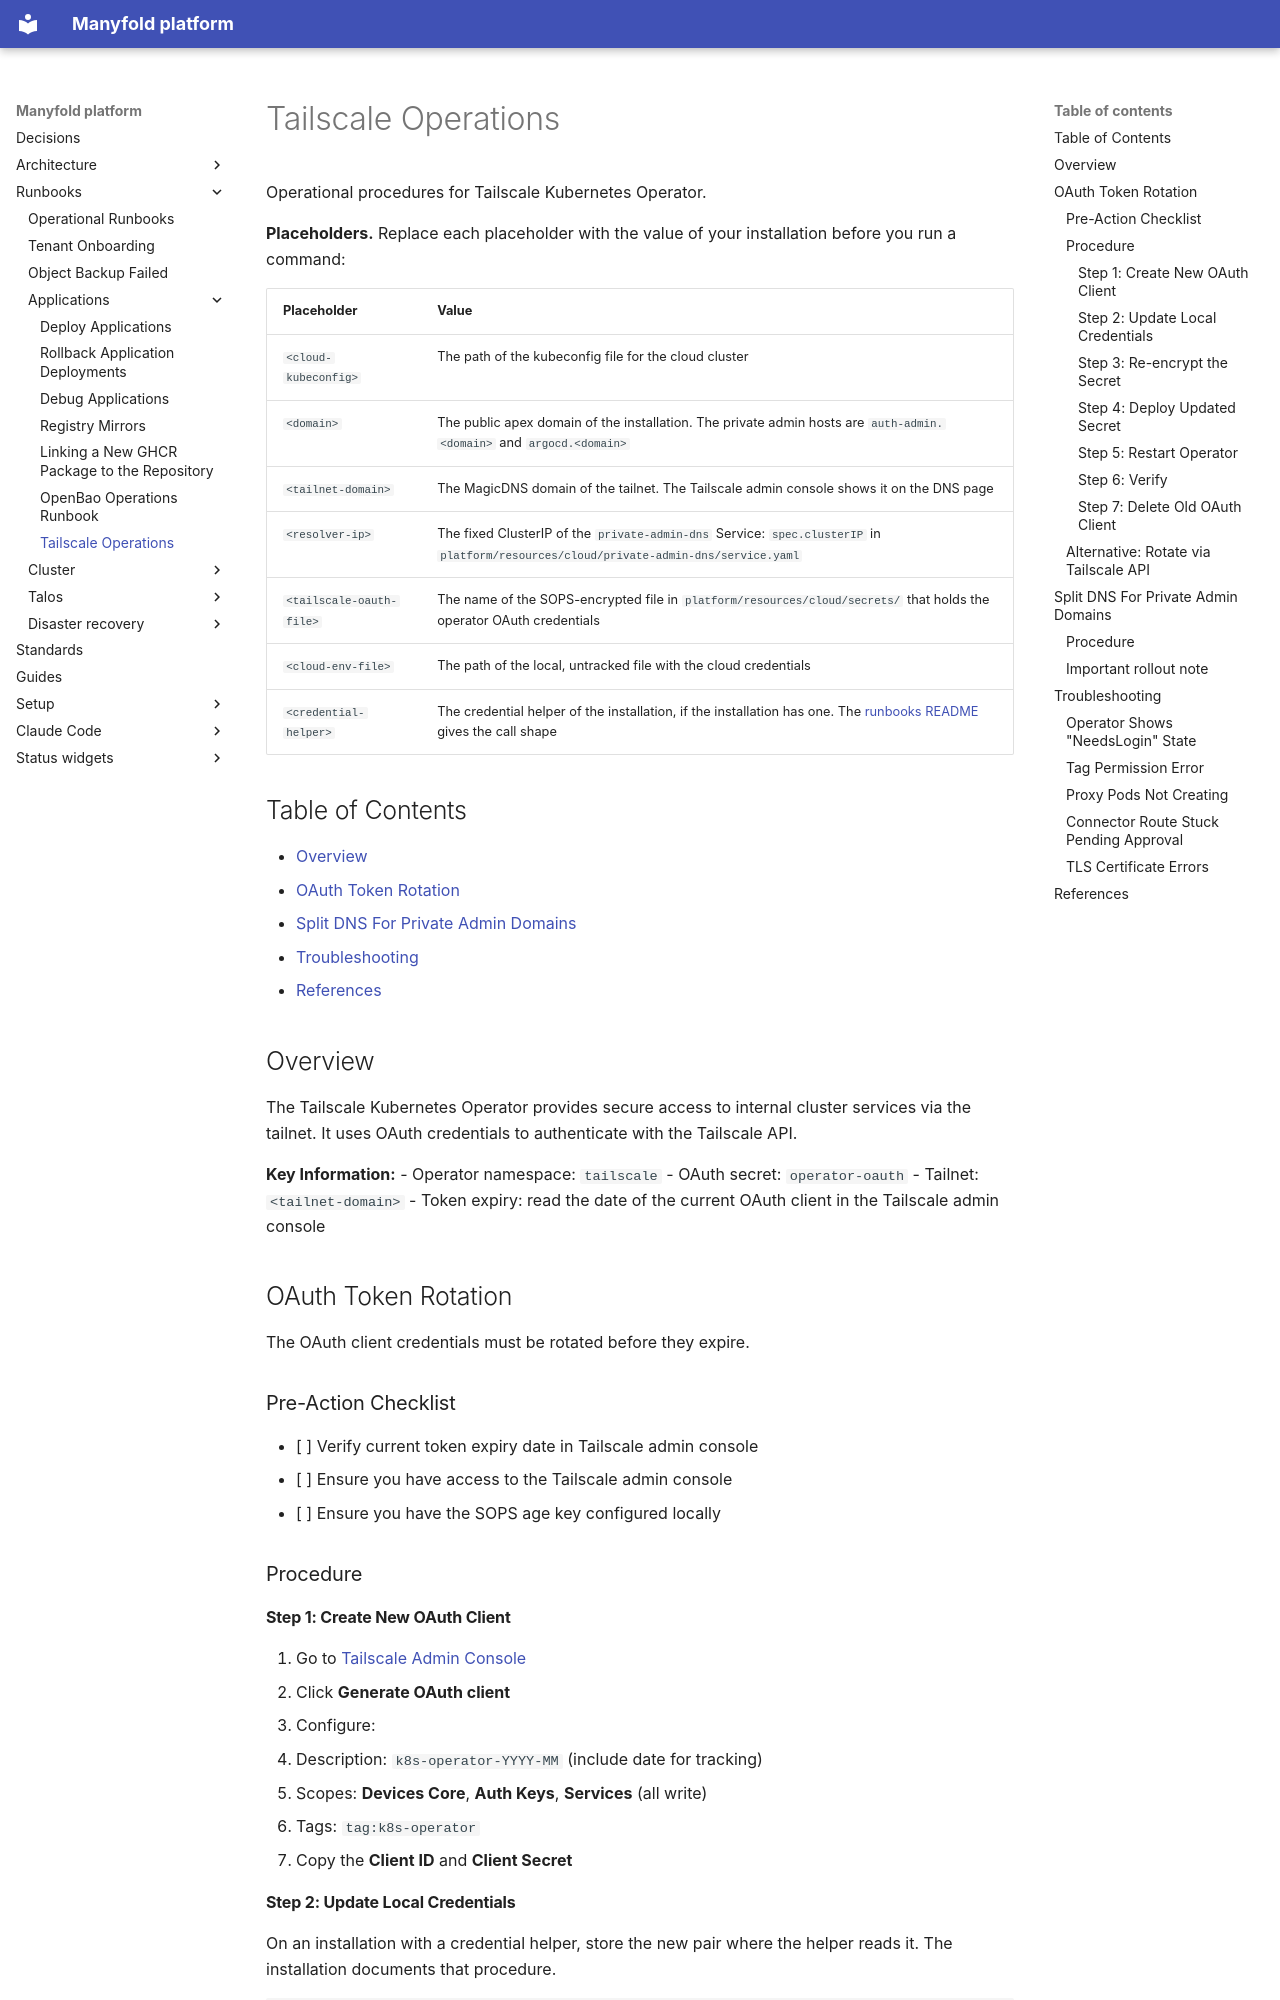

repository: manyfold-dk/manyfold-platform · page: runbooks/applications/tailscale/index.html · generator: mkdocs

# Tailscale Operations

Operational procedures for Tailscale Kubernetes Operator.

**Placeholders.** Replace each placeholder with the value of your installation before you run a command:

| Placeholder | Value |
|---|---|
| `<cloud-kubeconfig>` | The path of the kubeconfig file for the cloud cluster |
| `<domain>` | The public apex domain of the installation. The private admin hosts are `auth-admin.<domain>` and `argocd.<domain>` |
| `<tailnet-domain>` | The MagicDNS domain of the tailnet. The Tailscale admin console shows it on the DNS page |
| `<resolver-ip>` | The fixed ClusterIP of the `private-admin-dns` Service: `spec.clusterIP` in `platform/resources/cloud/private-admin-dns/service.yaml` |
| `<tailscale-oauth-file>` | The name of the SOPS-encrypted file in `platform/resources/cloud/secrets/` that holds the operator OAuth credentials |
| `<cloud-env-file>` | The path of the local, untracked file with the cloud credentials |
| `<credential-helper>` | The credential helper of the installation, if the installation has one. The [runbooks README](../README.md#prerequisites) gives the call shape |

## Table of Contents

- [Overview](#overview)
- [OAuth Token Rotation](#oauth-token-rotation)
- [Split DNS For Private Admin Domains](#split-dns-for-private-admin-domains)
- [Troubleshooting](#troubleshooting)
- [References](#references)

## Overview

The Tailscale Kubernetes Operator provides secure access to internal cluster services via the tailnet. It uses OAuth credentials to authenticate with the Tailscale API.

**Key Information:**
- Operator namespace: `tailscale`
- OAuth secret: `operator-oauth`
- Tailnet: `<tailnet-domain>`
- Token expiry: read the date of the current OAuth client in the Tailscale admin console

## OAuth Token Rotation

The OAuth client credentials must be rotated before they expire.

### Pre-Action Checklist

- [ ] Verify current token expiry date in Tailscale admin console
- [ ] Ensure you have access to the Tailscale admin console
- [ ] Ensure you have the SOPS age key configured locally

### Procedure

#### Step 1: Create New OAuth Client

1. Go to [Tailscale Admin Console](https://login.tailscale.com/admin/settings/oauth)
2. Click **Generate OAuth client**
3. Configure:
   - Description: `k8s-operator-YYYY-MM` (include date for tracking)
   - Scopes: **Devices Core**, **Auth Keys**, **Services** (all write)
   - Tags: `tag:k8s-operator`
4. Copy the **Client ID** and **Client Secret**

#### Step 2: Update Local Credentials

On an installation with a credential helper, store the new pair where the helper reads it. The installation documents that procedure.

```bash
# Update <cloud-env-file> with new credentials
cd /path/to/manyfold-platform
vim <cloud-env-file>

# Update these values:
# TAILSCALE_OAUTH_CLIENT_ID=<new-client-id>
# TAILSCALE_OAUTH_CLIENT_SECRET=<new-client-secret>
```
